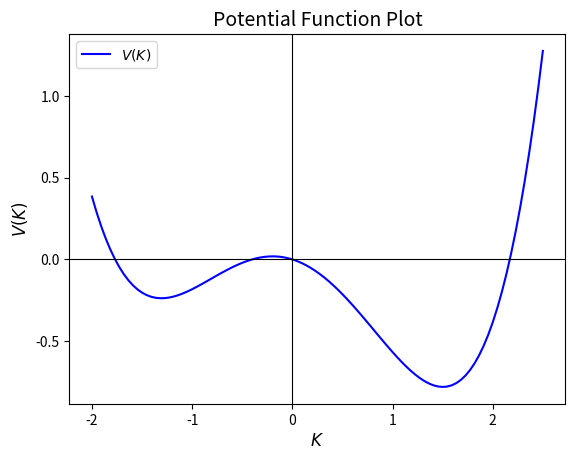

Recreate this plot in Python.
import numpy as np
import matplotlib.pyplot as plt

global mu0
mu0 = 3/2**(2/3)
print(mu0**2)
# Define the function Vqq
def V_func(K_bar, mu_bar, sigma):
    K = K_bar*mu0**0.5
    mu = mu_bar*mu0
    # sigma = sigma*mu0**1.5
    return ((K**4)/8 - (mu*K**2)/4 - sigma*K/2)/mu0**2

# Generate K values and calculate V
K = np.linspace(-2, 2.5, 100)
V = V_func(K, 2, 1)

# Plot the function
plt.plot(K, V, label=r'$V(K)$', color='blue')
plt.axhline(0, color='black', linewidth=0.8, linestyle='solid')  # x-axis
plt.axvline(0, color='black', linewidth=0.8, linestyle='solid')  # y-axis

# Add labels and title
plt.xlabel(r'$K$', fontsize=12)
plt.ylabel(r'$V(K)$', fontsize=12)
plt.title('Potential Function Plot', fontsize=14)

# Activate grid and show legendq
# plt.grid(True)
# plt.ylim(-0.2,0.2)
plt.legend()
plt.show()